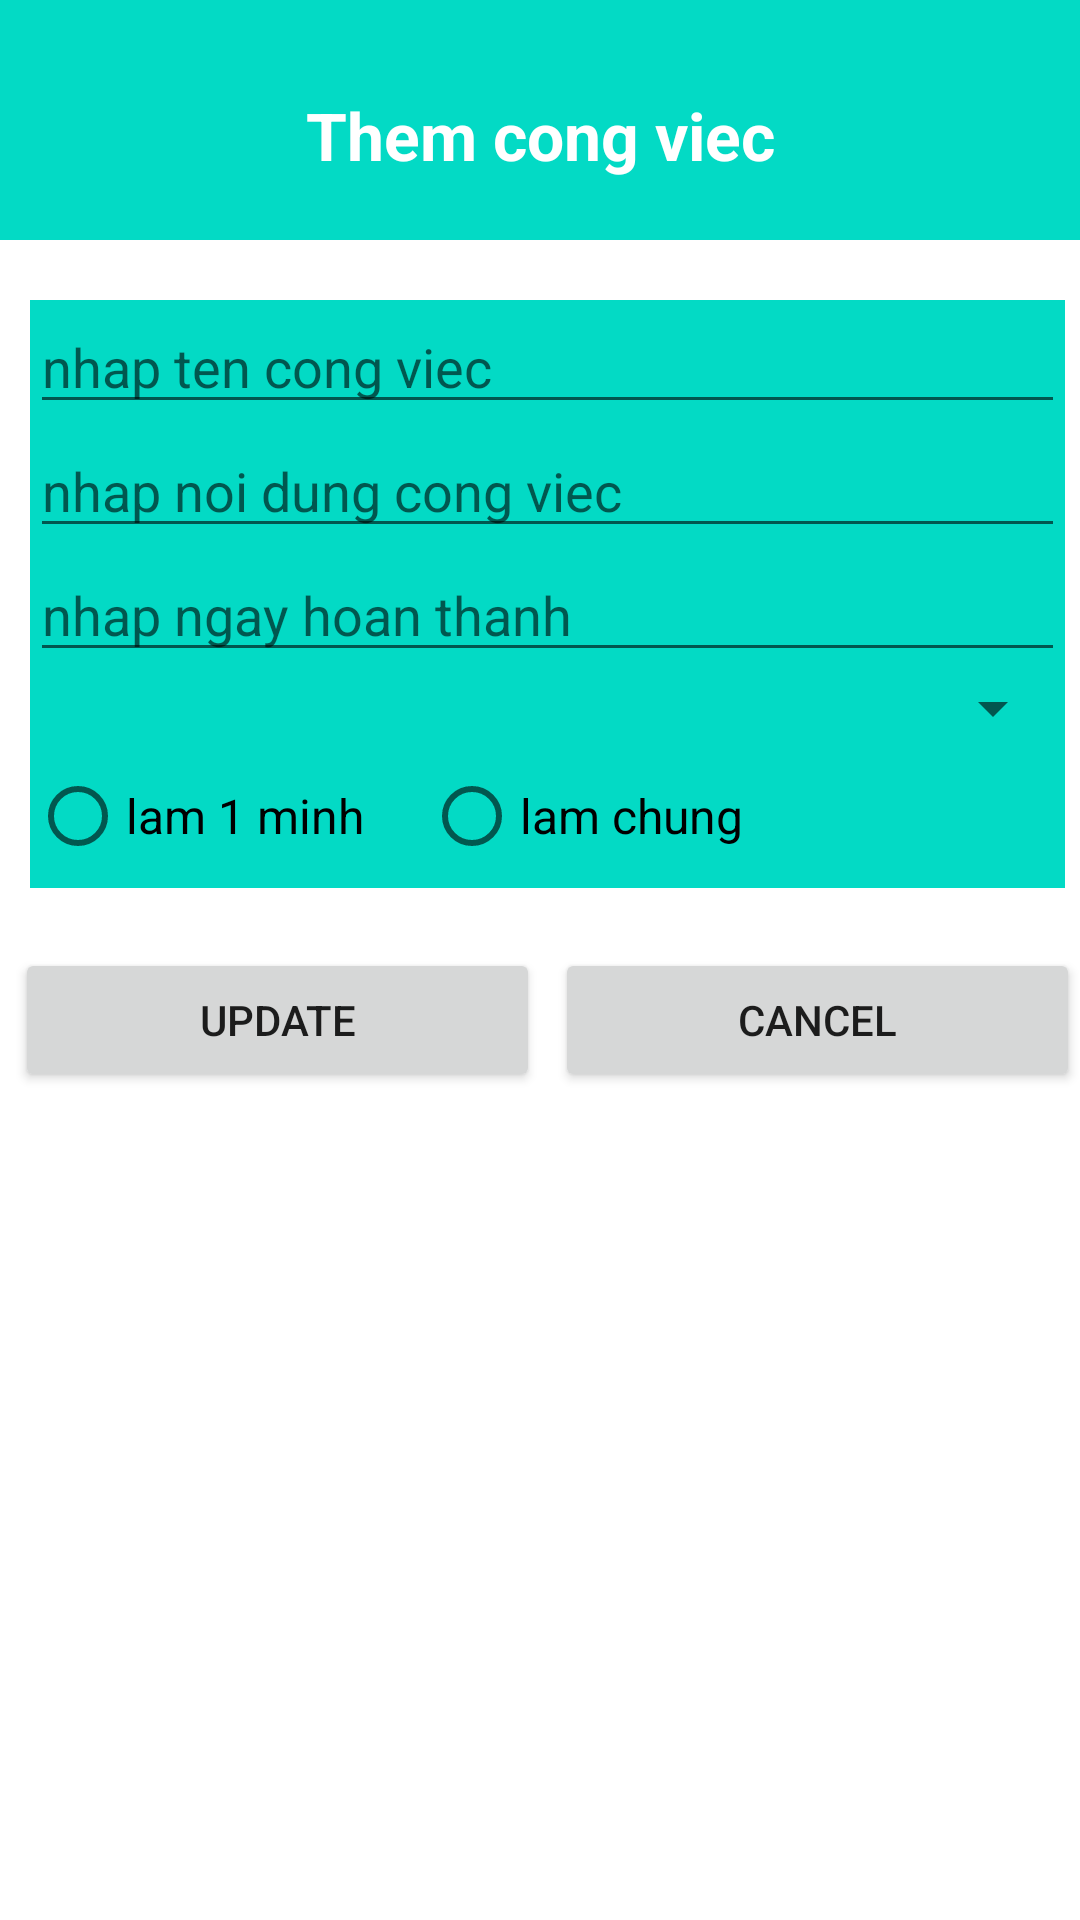

Here is an Android app screen rendered from its layout file. Give the layout XML and the strings, colors and styles it references.
<!-- AndroidManifest.xml: application theme Theme.BaiTapLonAndroid -->
<!-- res/layout/activity_add.xml -->
<?xml version="1.0" encoding="utf-8"?>
<LinearLayout xmlns:android="http://schemas.android.com/apk/res/android"
    xmlns:app="http://schemas.android.com/apk/res-auto"
    xmlns:tools="http://schemas.android.com/tools"
    android:layout_width="match_parent"
    android:layout_height="match_parent"
    android:orientation="vertical"
    tools:context=".AddActivity">

    <LinearLayout
        android:layout_width="match_parent"
        android:layout_height="80dp"
        android:background="@color/teal_200"
        android:orientation="vertical">

        <TextView
            android:layout_width="match_parent"
            android:layout_height="match_parent"
            android:layout_marginTop="10dp"
            android:gravity="center"
            android:text="Them cong viec"
            android:textColor="@color/white"
            android:textSize="22dp"
            android:textStyle="bold" />
    </LinearLayout>

    <LinearLayout
        android:layout_width="match_parent"
        android:layout_height="wrap_content"
        android:layout_marginLeft="10dp"
        android:layout_marginTop="20dp"
        android:layout_marginRight="5dp"
        android:background="@color/teal_200"
        android:orientation="vertical">

        <EditText
            android:id="@+id/txtName"
            android:layout_width="match_parent"
            android:layout_height="wrap_content"
            android:hint="nhap ten cong viec" />

        <EditText
            android:id="@+id/txtContent"
            android:layout_width="match_parent"
            android:layout_height="wrap_content"
            android:hint="nhap noi dung cong viec" />

        <EditText
            android:id="@+id/txtDate"
            android:layout_width="match_parent"
            android:layout_height="wrap_content"
            android:hint="nhap ngay hoan thanh" />

        <Spinner
            android:id="@+id/spTinhTrang"
            android:layout_width="match_parent"
            android:layout_height="wrap_content" />
        <RadioGroup
            android:id="@+id/gCongTac"
            android:orientation="horizontal"
            android:layout_width="match_parent"
            android:layout_height="wrap_content">
            <RadioButton
                android:id="@+id/rbMotMinh"
                android:text="lam 1 minh"
                android:textSize="16dp"
                android:layout_width="wrap_content"
                android:layout_height="wrap_content"/>
            <RadioButton
                android:id="@+id/rbLamchung"
                android:text="lam chung"
                android:textSize="16dp"
                android:layout_marginLeft="20dp"
                android:layout_width="wrap_content"
                android:layout_height="wrap_content"/>
        </RadioGroup>
    </LinearLayout>

    <LinearLayout
        android:layout_width="match_parent"
        android:layout_height="wrap_content"
        android:layout_marginTop="20dp"
        android:orientation="horizontal"
        android:weightSum="2">

        <Button
            android:id="@+id/btUpdate"
            android:layout_width="wrap_content"
            android:layout_height="wrap_content"
            android:layout_marginLeft="5dp"
            android:layout_weight="1"
            android:text="Update" />
        <Button
            android:id="@+id/btCancel"
            android:layout_width="wrap_content"
            android:layout_height="wrap_content"
            android:layout_marginLeft="5dp"
            android:layout_weight="1"
            android:text="Cancel" />
    </LinearLayout>
</LinearLayout>
<!-- resources referenced by this layout -->
<resources>
  <style name="Theme.BaiTapLonAndroid" parent="Theme.MaterialComponents.DayNight.DarkActionBar">
          
          <item name="colorPrimary">@color/purple_500</item>
          <item name="colorPrimaryVariant">@color/purple_700</item>
          <item name="colorOnPrimary">@color/white</item>
          
          <item name="colorSecondary">@color/teal_200</item>
          <item name="colorSecondaryVariant">@color/teal_700</item>
          <item name="colorOnSecondary">@color/black</item>
          
          <item name="android:statusBarColor">?attr/colorPrimaryVariant</item>
          
      </style>
  <!-- not gathered from this repository: default colours our renderer supplied (Android Studio template values) -->
  <color name="purple_500">#FF6200EE</color>
  <color name="purple_700">#FF3700B3</color>
  <color name="teal_200">#FF03DAC5</color>
  <color name="teal_700">#FF018786</color>
  <color name="black">#FF000000</color>
  <color name="white">#FFFFFFFF</color>
</resources>
